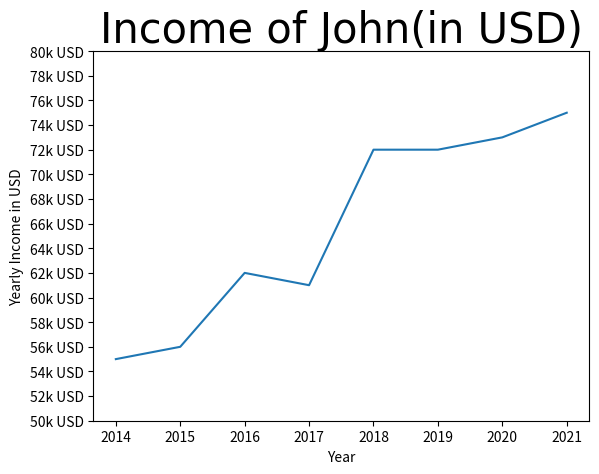

This chart was generated by the following Python code:
import numpy as np
import matplotlib.pyplot as plt

years = [2014, 2015, 2016, 2017, 2018, 2019, 2020, 2021]

income = [55, 56, 62,61,72,72,73,75]

income_ticks = list(range(50,81,2))

plt.plot(years, income)
plt.title("Income of John(in USD)",fontsize = 30, fontname = "Impact")
plt.xlabel("Year")
plt.ylabel("Yearly Income in USD")
plt.yticks(income_ticks,[f"{x}k USD" for x in income_ticks])
plt.show()